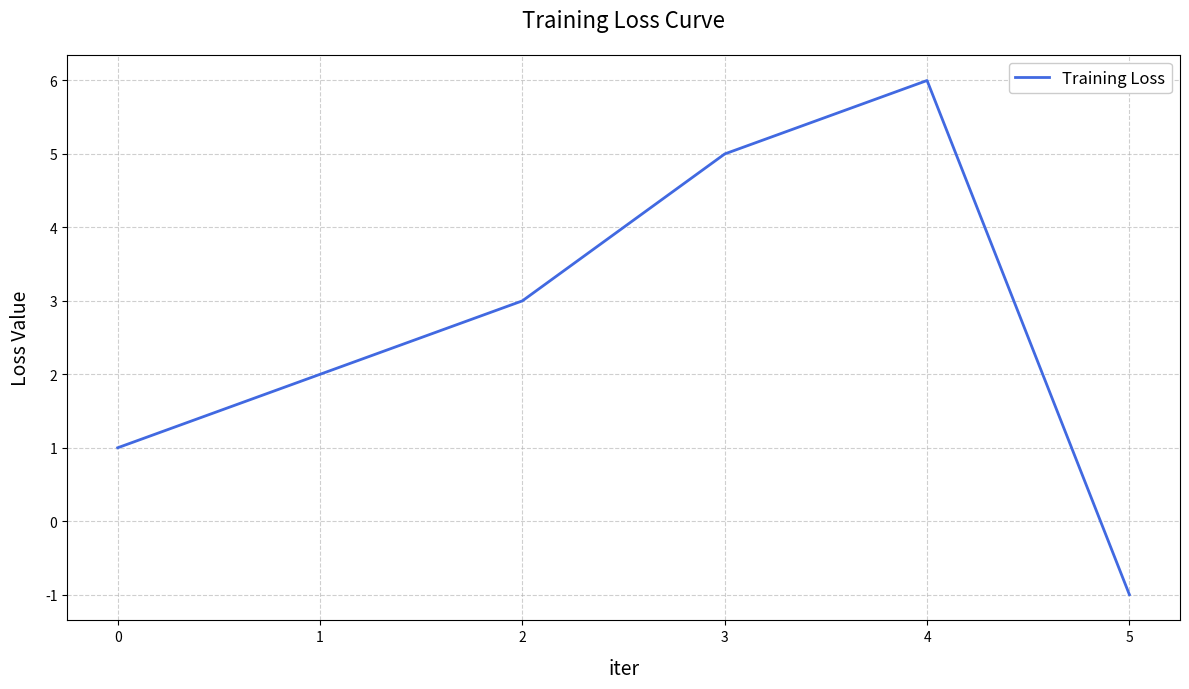

Source code (Python):
import matplotlib.pyplot as plt
import numpy as np

#  1111111111111111
def plot_losses(train_losses, name='', path=''):
    # 创建绘图
    plt.figure(figsize=(12, 7))

    plt.plot(train_losses, 
            label='Training Loss', 
            color='royalblue', 
            linewidth=2,
            # marker='o',
            markersize=8,
            markerfacecolor='red')

    # 美化图形
    plt.title('Training Loss Curve', fontsize=16, pad=20)
    plt.xlabel('iter', fontsize=14, labelpad=10)
    plt.ylabel('Loss Value', fontsize=14, labelpad=10)
    plt.legend(fontsize=12, framealpha=1)
    plt.grid(True, linestyle='--', alpha=0.6)

    # 自动调整布局
    plt.tight_layout()

    # 保存图片（可选）
    plt.savefig(f'./{path}/{name}_loss.png', dpi=300, bbox_inches='tight')

# torchrun --nproc_per_node 2 1-pretrain.py
if __name__ == "__main__":
    plot_losses([1,2,3,5,6,-1])
